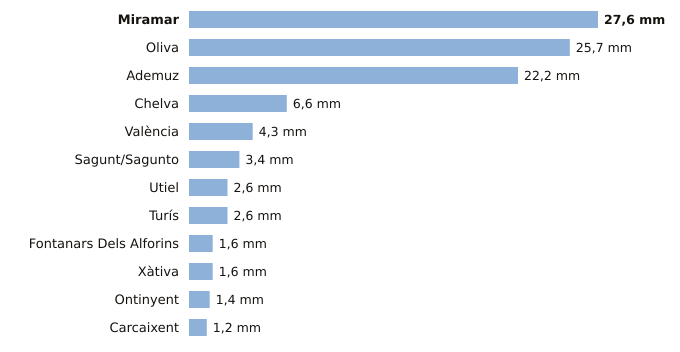

The data file committed next to this chart (first rows):
estacion, provincia, indicativo, mm_6_dias_anteriores, mm_hoy, mm_7_dias, horas_de_hoy
Miramar, Valencia, 8058Y, 27.6, 0.0, 27.6, 6
Oliva, Valencia, 8058X, 25.7, 0.0, 25.7, 6
Ademuz, Valencia, 8381X, 22.2, 0.0, 22.2, 1
Chelva, Valencia, 8395X, 6.6, 0.0, 6.6, 6
València, Valencia, 8416, 4.3, 0.0, 4.3, 6
Sagunt/Sagunto, Valencia, 8446Y, 3.4, 0.0, 3.4, 1
Utiel, Valencia, 8309X, 2.6, 0.0, 2.6, 6
Turís, Valencia, 8337X, 2.6, 0.0, 2.6, 4
Fontanars Dels Alforins, Valencia, 8005X, 1.6, 0.0, 1.6, 3
Xàtiva, Valencia, 8293X, 1.6, 0.0, 1.6, 6
Ontinyent, Valencia, 8283X, 1.4, 0.0, 1.4, 4
Carcaixent, Valencia, 8300X, 1.2, 0.0, 1.2, 6
